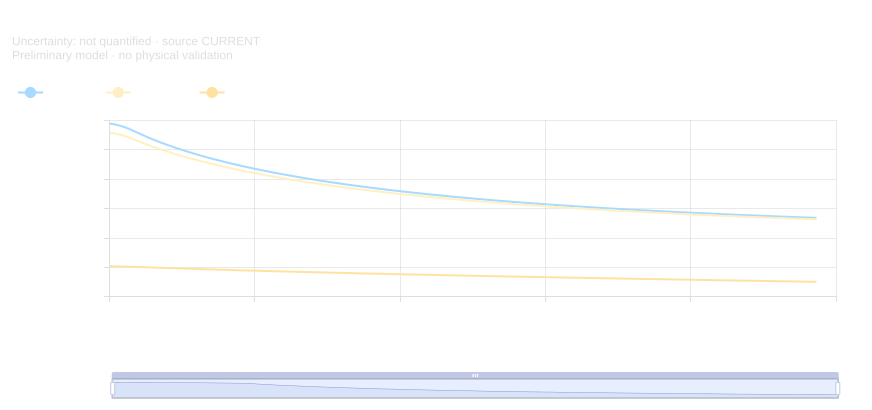

The table this chart was drawn from, first rows:
plot_id, series, role, Axial position [m], Wall and coolant temperature [K], source_domain, design_id, revision, result_id, content_sha256, status, model_id_json, uncertainty, verification_json_first_row, validation_json_first_row, validity_json_first_row, assumptions_json_first_row, warnings_json_first_row, notes_json_first_row, source_json_first_row
cooling-wall, Hot wall, computed, 0.0001189, 1376, propulsion, 78a446fe-3382-4be7-a682-a0c513895418, 7, 697fd388-3a71-48f8-8c02-1eeefc4c93b4, b701bde089d227c67709d96e806476d3f39b5e9d…, CURRENT, "PHYS-COOL.regenerative.segmented_single…, not quantified, {"status":"SOFTWARE_VERIFIED","reference…, {"status":"NOT_CLAIMED","reference":null…, {"status":"UNKNOWN","checks":[],"violati…, ["Steady single-phase incompressible coo…, ["No boiling, supercritical properties, …, ["Source rows are unchanged; plotting or…, {"domain":"propulsion","design_id":"78a4…
cooling-wall, Hot wall, computed, 0.0003566, 1374, propulsion, 78a446fe-3382-4be7-a682-a0c513895418, 7, 697fd388-3a71-48f8-8c02-1eeefc4c93b4, b701bde089d227c67709d96e806476d3f39b5e9d…, CURRENT, "PHYS-COOL.regenerative.segmented_single…, not quantified, , , , , , , 
cooling-wall, Hot wall, computed, 0.0005939, 1372, propulsion, 78a446fe-3382-4be7-a682-a0c513895418, 7, 697fd388-3a71-48f8-8c02-1eeefc4c93b4, b701bde089d227c67709d96e806476d3f39b5e9d…, CURRENT, "PHYS-COOL.regenerative.segmented_single…, not quantified, , , , , , , 
cooling-wall, Hot wall, computed, 0.0008305, 1370, propulsion, 78a446fe-3382-4be7-a682-a0c513895418, 7, 697fd388-3a71-48f8-8c02-1eeefc4c93b4, b701bde089d227c67709d96e806476d3f39b5e9d…, CURRENT, "PHYS-COOL.regenerative.segmented_single…, not quantified, , , , , , , 
cooling-wall, Hot wall, computed, 0.001066, 1367, propulsion, 78a446fe-3382-4be7-a682-a0c513895418, 7, 697fd388-3a71-48f8-8c02-1eeefc4c93b4, b701bde089d227c67709d96e806476d3f39b5e9d…, CURRENT, "PHYS-COOL.regenerative.segmented_single…, not quantified, , , , , , , 
cooling-wall, Hot wall, computed, 0.0013, 1364, propulsion, 78a446fe-3382-4be7-a682-a0c513895418, 7, 697fd388-3a71-48f8-8c02-1eeefc4c93b4, b701bde089d227c67709d96e806476d3f39b5e9d…, CURRENT, "PHYS-COOL.regenerative.segmented_single…, not quantified, , , , , , , 
cooling-wall, Hot wall, computed, 0.001533, 1361, propulsion, 78a446fe-3382-4be7-a682-a0c513895418, 7, 697fd388-3a71-48f8-8c02-1eeefc4c93b4, b701bde089d227c67709d96e806476d3f39b5e9d…, CURRENT, "PHYS-COOL.regenerative.segmented_single…, not quantified, , , , , , , 
cooling-wall, Hot wall, computed, 0.001764, 1358, propulsion, 78a446fe-3382-4be7-a682-a0c513895418, 7, 697fd388-3a71-48f8-8c02-1eeefc4c93b4, b701bde089d227c67709d96e806476d3f39b5e9d…, CURRENT, "PHYS-COOL.regenerative.segmented_single…, not quantified, , , , , , , 
cooling-wall, Hot wall, computed, 0.001992, 1354, propulsion, 78a446fe-3382-4be7-a682-a0c513895418, 7, 697fd388-3a71-48f8-8c02-1eeefc4c93b4, b701bde089d227c67709d96e806476d3f39b5e9d…, CURRENT, "PHYS-COOL.regenerative.segmented_single…, not quantified, , , , , , , 
cooling-wall, Hot wall, computed, 0.002219, 1350, propulsion, 78a446fe-3382-4be7-a682-a0c513895418, 7, 697fd388-3a71-48f8-8c02-1eeefc4c93b4, b701bde089d227c67709d96e806476d3f39b5e9d…, CURRENT, "PHYS-COOL.regenerative.segmented_single…, not quantified, , , , , , , 
cooling-wall, Hot wall, computed, 0.002442, 1346, propulsion, 78a446fe-3382-4be7-a682-a0c513895418, 7, 697fd388-3a71-48f8-8c02-1eeefc4c93b4, b701bde089d227c67709d96e806476d3f39b5e9d…, CURRENT, "PHYS-COOL.regenerative.segmented_single…, not quantified, , , , , , , 
cooling-wall, Hot wall, computed, 0.002663, 1342, propulsion, 78a446fe-3382-4be7-a682-a0c513895418, 7, 697fd388-3a71-48f8-8c02-1eeefc4c93b4, b701bde089d227c67709d96e806476d3f39b5e9d…, CURRENT, "PHYS-COOL.regenerative.segmented_single…, not quantified, , , , , , , 
cooling-wall, Hot wall, computed, 0.00288, 1337, propulsion, 78a446fe-3382-4be7-a682-a0c513895418, 7, 697fd388-3a71-48f8-8c02-1eeefc4c93b4, b701bde089d227c67709d96e806476d3f39b5e9d…, CURRENT, "PHYS-COOL.regenerative.segmented_single…, not quantified, , , , , , , 
cooling-wall, Hot wall, computed, 0.003094, 1333, propulsion, 78a446fe-3382-4be7-a682-a0c513895418, 7, 697fd388-3a71-48f8-8c02-1eeefc4c93b4, b701bde089d227c67709d96e806476d3f39b5e9d…, CURRENT, "PHYS-COOL.regenerative.segmented_single…, not quantified, , , , , , , 
cooling-wall, Hot wall, computed, 0.003304, 1328, propulsion, 78a446fe-3382-4be7-a682-a0c513895418, 7, 697fd388-3a71-48f8-8c02-1eeefc4c93b4, b701bde089d227c67709d96e806476d3f39b5e9d…, CURRENT, "PHYS-COOL.regenerative.segmented_single…, not quantified, , , , , , , 
cooling-wall, Hot wall, computed, 0.004057, 1311, propulsion, 78a446fe-3382-4be7-a682-a0c513895418, 7, 697fd388-3a71-48f8-8c02-1eeefc4c93b4, b701bde089d227c67709d96e806476d3f39b5e9d…, CURRENT, "PHYS-COOL.regenerative.segmented_single…, not quantified, , , , , , , 
cooling-wall, Hot wall, computed, 0.005358, 1282, propulsion, 78a446fe-3382-4be7-a682-a0c513895418, 7, 697fd388-3a71-48f8-8c02-1eeefc4c93b4, b701bde089d227c67709d96e806476d3f39b5e9d…, CURRENT, "PHYS-COOL.regenerative.segmented_single…, not quantified, , , , , , , 
cooling-wall, Hot wall, computed, 0.006664, 1256, propulsion, 78a446fe-3382-4be7-a682-a0c513895418, 7, 697fd388-3a71-48f8-8c02-1eeefc4c93b4, b701bde089d227c67709d96e806476d3f39b5e9d…, CURRENT, "PHYS-COOL.regenerative.segmented_single…, not quantified, , , , , , , 
cooling-wall, Hot wall, computed, 0.007975, 1232, propulsion, 78a446fe-3382-4be7-a682-a0c513895418, 7, 697fd388-3a71-48f8-8c02-1eeefc4c93b4, b701bde089d227c67709d96e806476d3f39b5e9d…, CURRENT, "PHYS-COOL.regenerative.segmented_single…, not quantified, , , , , , , 
cooling-wall, Hot wall, computed, 0.00929, 1209, propulsion, 78a446fe-3382-4be7-a682-a0c513895418, 7, 697fd388-3a71-48f8-8c02-1eeefc4c93b4, b701bde089d227c67709d96e806476d3f39b5e9d…, CURRENT, "PHYS-COOL.regenerative.segmented_single…, not quantified, , , , , , , 
cooling-wall, Hot wall, computed, 0.01061, 1188, propulsion, 78a446fe-3382-4be7-a682-a0c513895418, 7, 697fd388-3a71-48f8-8c02-1eeefc4c93b4, b701bde089d227c67709d96e806476d3f39b5e9d…, CURRENT, "PHYS-COOL.regenerative.segmented_single…, not quantified, , , , , , , 
cooling-wall, Hot wall, computed, 0.01194, 1168, propulsion, 78a446fe-3382-4be7-a682-a0c513895418, 7, 697fd388-3a71-48f8-8c02-1eeefc4c93b4, b701bde089d227c67709d96e806476d3f39b5e9d…, CURRENT, "PHYS-COOL.regenerative.segmented_single…, not quantified, , , , , , , 
cooling-wall, Hot wall, computed, 0.01327, 1150, propulsion, 78a446fe-3382-4be7-a682-a0c513895418, 7, 697fd388-3a71-48f8-8c02-1eeefc4c93b4, b701bde089d227c67709d96e806476d3f39b5e9d…, CURRENT, "PHYS-COOL.regenerative.segmented_single…, not quantified, , , , , , , 
cooling-wall, Hot wall, computed, 0.0146, 1132, propulsion, 78a446fe-3382-4be7-a682-a0c513895418, 7, 697fd388-3a71-48f8-8c02-1eeefc4c93b4, b701bde089d227c67709d96e806476d3f39b5e9d…, CURRENT, "PHYS-COOL.regenerative.segmented_single…, not quantified, , , , , , , 
cooling-wall, Hot wall, computed, 0.01594, 1115, propulsion, 78a446fe-3382-4be7-a682-a0c513895418, 7, 697fd388-3a71-48f8-8c02-1eeefc4c93b4, b701bde089d227c67709d96e806476d3f39b5e9d…, CURRENT, "PHYS-COOL.regenerative.segmented_single…, not quantified, , , , , , , 
cooling-wall, Hot wall, computed, 0.01729, 1099, propulsion, 78a446fe-3382-4be7-a682-a0c513895418, 7, 697fd388-3a71-48f8-8c02-1eeefc4c93b4, b701bde089d227c67709d96e806476d3f39b5e9d…, CURRENT, "PHYS-COOL.regenerative.segmented_single…, not quantified, , , , , , , 
cooling-wall, Hot wall, computed, 0.01864, 1084, propulsion, 78a446fe-3382-4be7-a682-a0c513895418, 7, 697fd388-3a71-48f8-8c02-1eeefc4c93b4, b701bde089d227c67709d96e806476d3f39b5e9d…, CURRENT, "PHYS-COOL.regenerative.segmented_single…, not quantified, , , , , , , 
cooling-wall, Hot wall, computed, 0.02, 1069, propulsion, 78a446fe-3382-4be7-a682-a0c513895418, 7, 697fd388-3a71-48f8-8c02-1eeefc4c93b4, b701bde089d227c67709d96e806476d3f39b5e9d…, CURRENT, "PHYS-COOL.regenerative.segmented_single…, not quantified, , , , , , , 
cooling-wall, Hot wall, computed, 0.02136, 1056, propulsion, 78a446fe-3382-4be7-a682-a0c513895418, 7, 697fd388-3a71-48f8-8c02-1eeefc4c93b4, b701bde089d227c67709d96e806476d3f39b5e9d…, CURRENT, "PHYS-COOL.regenerative.segmented_single…, not quantified, , , , , , , 
cooling-wall, Hot wall, computed, 0.02272, 1042, propulsion, 78a446fe-3382-4be7-a682-a0c513895418, 7, 697fd388-3a71-48f8-8c02-1eeefc4c93b4, b701bde089d227c67709d96e806476d3f39b5e9d…, CURRENT, "PHYS-COOL.regenerative.segmented_single…, not quantified, , , , , , , 
cooling-wall, Hot wall, computed, 0.02409, 1030, propulsion, 78a446fe-3382-4be7-a682-a0c513895418, 7, 697fd388-3a71-48f8-8c02-1eeefc4c93b4, b701bde089d227c67709d96e806476d3f39b5e9d…, CURRENT, "PHYS-COOL.regenerative.segmented_single…, not quantified, , , , , , , 
cooling-wall, Hot wall, computed, 0.02547, 1018, propulsion, 78a446fe-3382-4be7-a682-a0c513895418, 7, 697fd388-3a71-48f8-8c02-1eeefc4c93b4, b701bde089d227c67709d96e806476d3f39b5e9d…, CURRENT, "PHYS-COOL.regenerative.segmented_single…, not quantified, , , , , , , 
cooling-wall, Hot wall, computed, 0.02685, 1006, propulsion, 78a446fe-3382-4be7-a682-a0c513895418, 7, 697fd388-3a71-48f8-8c02-1eeefc4c93b4, b701bde089d227c67709d96e806476d3f39b5e9d…, CURRENT, "PHYS-COOL.regenerative.segmented_single…, not quantified, , , , , , , 
cooling-wall, Hot wall, computed, 0.02823, 995, propulsion, 78a446fe-3382-4be7-a682-a0c513895418, 7, 697fd388-3a71-48f8-8c02-1eeefc4c93b4, b701bde089d227c67709d96e806476d3f39b5e9d…, CURRENT, "PHYS-COOL.regenerative.segmented_single…, not quantified, , , , , , , 
cooling-wall, Hot wall, computed, 0.02962, 984.2, propulsion, 78a446fe-3382-4be7-a682-a0c513895418, 7, 697fd388-3a71-48f8-8c02-1eeefc4c93b4, b701bde089d227c67709d96e806476d3f39b5e9d…, CURRENT, "PHYS-COOL.regenerative.segmented_single…, not quantified, , , , , , , 
cooling-wall, Hot wall, computed, 0.03102, 974, propulsion, 78a446fe-3382-4be7-a682-a0c513895418, 7, 697fd388-3a71-48f8-8c02-1eeefc4c93b4, b701bde089d227c67709d96e806476d3f39b5e9d…, CURRENT, "PHYS-COOL.regenerative.segmented_single…, not quantified, , , , , , , 
cooling-wall, Hot wall, computed, 0.03242, 964, propulsion, 78a446fe-3382-4be7-a682-a0c513895418, 7, 697fd388-3a71-48f8-8c02-1eeefc4c93b4, b701bde089d227c67709d96e806476d3f39b5e9d…, CURRENT, "PHYS-COOL.regenerative.segmented_single…, not quantified, , , , , , , 
cooling-wall, Hot wall, computed, 0.03382, 954.5, propulsion, 78a446fe-3382-4be7-a682-a0c513895418, 7, 697fd388-3a71-48f8-8c02-1eeefc4c93b4, b701bde089d227c67709d96e806476d3f39b5e9d…, CURRENT, "PHYS-COOL.regenerative.segmented_single…, not quantified, , , , , , , 
cooling-wall, Hot wall, computed, 0.03523, 945.3, propulsion, 78a446fe-3382-4be7-a682-a0c513895418, 7, 697fd388-3a71-48f8-8c02-1eeefc4c93b4, b701bde089d227c67709d96e806476d3f39b5e9d…, CURRENT, "PHYS-COOL.regenerative.segmented_single…, not quantified, , , , , , , 
cooling-wall, Hot wall, computed, 0.03665, 936.5, propulsion, 78a446fe-3382-4be7-a682-a0c513895418, 7, 697fd388-3a71-48f8-8c02-1eeefc4c93b4, b701bde089d227c67709d96e806476d3f39b5e9d…, CURRENT, "PHYS-COOL.regenerative.segmented_single…, not quantified, , , , , , , 
cooling-wall, Hot wall, computed, 0.03807, 927.9, propulsion, 78a446fe-3382-4be7-a682-a0c513895418, 7, 697fd388-3a71-48f8-8c02-1eeefc4c93b4, b701bde089d227c67709d96e806476d3f39b5e9d…, CURRENT, "PHYS-COOL.regenerative.segmented_single…, not quantified, , , , , , , 
cooling-wall, Hot wall, computed, 0.03949, 919.6, propulsion, 78a446fe-3382-4be7-a682-a0c513895418, 7, 697fd388-3a71-48f8-8c02-1eeefc4c93b4, b701bde089d227c67709d96e806476d3f39b5e9d…, CURRENT, "PHYS-COOL.regenerative.segmented_single…, not quantified, , , , , , , 
cooling-wall, Hot wall, computed, 0.04092, 911.7, propulsion, 78a446fe-3382-4be7-a682-a0c513895418, 7, 697fd388-3a71-48f8-8c02-1eeefc4c93b4, b701bde089d227c67709d96e806476d3f39b5e9d…, CURRENT, "PHYS-COOL.regenerative.segmented_single…, not quantified, , , , , , , 
cooling-wall, Hot wall, computed, 0.04236, 904, propulsion, 78a446fe-3382-4be7-a682-a0c513895418, 7, 697fd388-3a71-48f8-8c02-1eeefc4c93b4, b701bde089d227c67709d96e806476d3f39b5e9d…, CURRENT, "PHYS-COOL.regenerative.segmented_single…, not quantified, , , , , , , 
cooling-wall, Hot wall, computed, 0.0438, 896.5, propulsion, 78a446fe-3382-4be7-a682-a0c513895418, 7, 697fd388-3a71-48f8-8c02-1eeefc4c93b4, b701bde089d227c67709d96e806476d3f39b5e9d…, CURRENT, "PHYS-COOL.regenerative.segmented_single…, not quantified, , , , , , , 
cooling-wall, Hot wall, computed, 0.04524, 889.3, propulsion, 78a446fe-3382-4be7-a682-a0c513895418, 7, 697fd388-3a71-48f8-8c02-1eeefc4c93b4, b701bde089d227c67709d96e806476d3f39b5e9d…, CURRENT, "PHYS-COOL.regenerative.segmented_single…, not quantified, , , , , , , 
cooling-wall, Hot wall, computed, 0.04669, 882.3, propulsion, 78a446fe-3382-4be7-a682-a0c513895418, 7, 697fd388-3a71-48f8-8c02-1eeefc4c93b4, b701bde089d227c67709d96e806476d3f39b5e9d…, CURRENT, "PHYS-COOL.regenerative.segmented_single…, not quantified, , , , , , , 
cooling-wall, Hot wall, computed, 0.04814, 875.5, propulsion, 78a446fe-3382-4be7-a682-a0c513895418, 7, 697fd388-3a71-48f8-8c02-1eeefc4c93b4, b701bde089d227c67709d96e806476d3f39b5e9d…, CURRENT, "PHYS-COOL.regenerative.segmented_single…, not quantified, , , , , , , 
cooling-wall, Hot wall, computed, 0.0496, 869, propulsion, 78a446fe-3382-4be7-a682-a0c513895418, 7, 697fd388-3a71-48f8-8c02-1eeefc4c93b4, b701bde089d227c67709d96e806476d3f39b5e9d…, CURRENT, "PHYS-COOL.regenerative.segmented_single…, not quantified, , , , , , , 
cooling-wall, Hot wall, computed, 0.05107, 862.6, propulsion, 78a446fe-3382-4be7-a682-a0c513895418, 7, 697fd388-3a71-48f8-8c02-1eeefc4c93b4, b701bde089d227c67709d96e806476d3f39b5e9d…, CURRENT, "PHYS-COOL.regenerative.segmented_single…, not quantified, , , , , , , 
cooling-wall, Hot wall, computed, 0.05254, 856.4, propulsion, 78a446fe-3382-4be7-a682-a0c513895418, 7, 697fd388-3a71-48f8-8c02-1eeefc4c93b4, b701bde089d227c67709d96e806476d3f39b5e9d…, CURRENT, "PHYS-COOL.regenerative.segmented_single…, not quantified, , , , , , , 
cooling-wall, Hot wall, computed, 0.05401, 850.5, propulsion, 78a446fe-3382-4be7-a682-a0c513895418, 7, 697fd388-3a71-48f8-8c02-1eeefc4c93b4, b701bde089d227c67709d96e806476d3f39b5e9d…, CURRENT, "PHYS-COOL.regenerative.segmented_single…, not quantified, , , , , , , 
cooling-wall, Hot wall, computed, 0.05549, 844.6, propulsion, 78a446fe-3382-4be7-a682-a0c513895418, 7, 697fd388-3a71-48f8-8c02-1eeefc4c93b4, b701bde089d227c67709d96e806476d3f39b5e9d…, CURRENT, "PHYS-COOL.regenerative.segmented_single…, not quantified, , , , , , , 
cooling-wall, Hot wall, computed, 0.05698, 839, propulsion, 78a446fe-3382-4be7-a682-a0c513895418, 7, 697fd388-3a71-48f8-8c02-1eeefc4c93b4, b701bde089d227c67709d96e806476d3f39b5e9d…, CURRENT, "PHYS-COOL.regenerative.segmented_single…, not quantified, , , , , , , 
cooling-wall, Hot wall, computed, 0.05847, 833.5, propulsion, 78a446fe-3382-4be7-a682-a0c513895418, 7, 697fd388-3a71-48f8-8c02-1eeefc4c93b4, b701bde089d227c67709d96e806476d3f39b5e9d…, CURRENT, "PHYS-COOL.regenerative.segmented_single…, not quantified, , , , , , , 
cooling-wall, Hot wall, computed, 0.05996, 828.2, propulsion, 78a446fe-3382-4be7-a682-a0c513895418, 7, 697fd388-3a71-48f8-8c02-1eeefc4c93b4, b701bde089d227c67709d96e806476d3f39b5e9d…, CURRENT, "PHYS-COOL.regenerative.segmented_single…, not quantified, , , , , , , 
cooling-wall, Hot wall, computed, 0.06146, 823, propulsion, 78a446fe-3382-4be7-a682-a0c513895418, 7, 697fd388-3a71-48f8-8c02-1eeefc4c93b4, b701bde089d227c67709d96e806476d3f39b5e9d…, CURRENT, "PHYS-COOL.regenerative.segmented_single…, not quantified, , , , , , , 
cooling-wall, Hot wall, computed, 0.06296, 818, propulsion, 78a446fe-3382-4be7-a682-a0c513895418, 7, 697fd388-3a71-48f8-8c02-1eeefc4c93b4, b701bde089d227c67709d96e806476d3f39b5e9d…, CURRENT, "PHYS-COOL.regenerative.segmented_single…, not quantified, , , , , , , 
cooling-wall, Hot wall, computed, 0.06447, 813.1, propulsion, 78a446fe-3382-4be7-a682-a0c513895418, 7, 697fd388-3a71-48f8-8c02-1eeefc4c93b4, b701bde089d227c67709d96e806476d3f39b5e9d…, CURRENT, "PHYS-COOL.regenerative.segmented_single…, not quantified, , , , , , , 
cooling-wall, Hot wall, computed, 0.06599, 808.4, propulsion, 78a446fe-3382-4be7-a682-a0c513895418, 7, 697fd388-3a71-48f8-8c02-1eeefc4c93b4, b701bde089d227c67709d96e806476d3f39b5e9d…, CURRENT, "PHYS-COOL.regenerative.segmented_single…, not quantified, , , , , , , 
... 180 more rows
